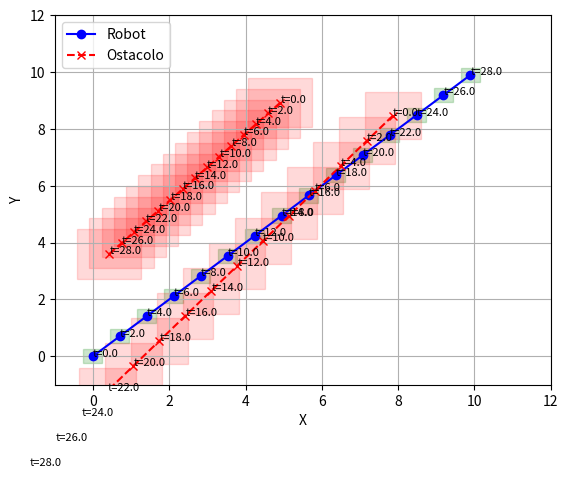

Here is the Python script that generated this plot:
import matplotlib.pyplot as plt
import numpy as np

def plot_environment(obstacles, robot_trajectory=None, robot_size=(0.5, 0.5), 
                     time_step=1.0, annotate_every=2.0):
    """
    Plotta l'ambiente con ostacoli e traiettoria del robot.
    
    annotate_every: intervallo di tempo in secondi per mostrare solo alcuni punti.
    """
    fig, ax = plt.subplots()
    ax.set_xlim(-1, 12)
    ax.set_ylim(-1, 12)
    
    if robot_trajectory is not None:
        robot_trajectory = np.array(robot_trajectory)
        total_steps = len(robot_trajectory)
        times = np.arange(total_steps) * time_step
        
        # Selezioniamo solo i punti con un timestep multiplo di annotate_every
        selected_indices = np.where(times % annotate_every == 0)[0]
        
        # Plotto la traiettoria come linea con punti selezionati
        ax.plot(robot_trajectory[selected_indices, 0], 
                robot_trajectory[selected_indices, 1], '-o', color='blue', label='Robot')
        
        # Plotto i bounding box solo per i punti selezionati
        for i in selected_indices:
            rx, ry = robot_trajectory[i]
            robot_rect = plt.Rectangle((rx - robot_size[0] / 2, ry - robot_size[1] / 2), 
                                       robot_size[0], robot_size[1], color='green', alpha=0.2)
            ax.add_patch(robot_rect)
            ax.text(rx, ry, f"t={times[i]:.1f}", fontsize=8, color='black')
    
    total_time = times[-1] if robot_trajectory is not None else 10
    num_steps = int(total_time / time_step) + 1
    t_array = np.linspace(0, total_time, num_steps)
    
    for idx, obs in enumerate(obstacles):
        if len(obs) == 2:
            init_pos, size = obs
            velocity = (0.0, 0.0)
        elif len(obs) == 3:
            init_pos, size, velocity = obs
        else:
            raise ValueError("Formato ostacolo non valido")
        
        traj = np.array([(init_pos[0] + velocity[0] * t, init_pos[1] + velocity[1] * t) for t in t_array])
        selected_indices = np.where(t_array % annotate_every == 0)[0]
        
        ax.plot(traj[selected_indices, 0], traj[selected_indices, 1], '-x', linestyle='--', color='red',
                label='Ostacolo' if idx == 0 else "")
        
        for i in selected_indices:
            ox, oy = traj[i]
            obs_rect = plt.Rectangle((ox - size[0] / 2, oy - size[1] / 2), size[0], size[1], 
                                     color='red', alpha=0.15)
            ax.add_patch(obs_rect)
            ax.text(ox, oy, f"t={t_array[i]:.1f}", fontsize=8, color='black')
    
    ax.set_xlabel("X")
    ax.set_ylabel("Y")
    ax.legend()
    ax.grid(True)
    plt.show()

# Esempio di ostacoli
test_obstacles = [
    ((4.91, 8.92), (1.68, 1.74), (-0.16, -0.19)),
    ((7.86, 8.46), (1.48, 1.64), (-0.34, -0.44))
]

# Esempio di traiettoria
test_trajectory = trajectory = [

    [0.0000, 0.0000],
        [0.1768, 0.1768],
        [0.3536, 0.3536],
        [0.5303, 0.5303],
        [0.7071, 0.7071],
        [0.8839, 0.8839],
        [1.0607, 1.0607],
        [1.2375, 1.2375],
        [1.4142, 1.4142],
        [1.5918, 1.5918],
        [1.7684, 1.7684],
        [1.9451, 1.9451],
        [2.1217, 2.1217],
        [2.2983, 2.2983],
        [2.4749, 2.4749],
        [2.6516, 2.6516],
        [2.8284, 2.8284],
        [3.0050, 3.0050],
        [3.1818, 3.1818],
        [3.3584, 3.3584],
        [3.5355, 3.5355],
        [3.7121, 3.7121],
        [3.8887, 3.8887],
        [4.0653, 4.0653],
        [4.2421, 4.2421],
        [4.4188, 4.4188],
        [4.5954, 4.5954],
        [4.7720, 4.7720],
        [4.9488, 4.9488],
        [5.1254, 5.1254],
        [5.3021, 5.3021],
        [5.4787, 5.4787],
        [5.6553, 5.6553],
        [5.8320, 5.8320],
        [6.0086, 6.0086],
        [6.1852, 6.1852],
        [6.3620, 6.3620],
        [6.5386, 6.5386],
        [6.7153, 6.7153],
        [6.8919, 6.8919],
        [7.0686, 7.0686],
        [7.2452, 7.2452],
        [7.4218, 7.4218],
        [7.5985, 7.5985],
        [7.7751, 7.7751],
        [7.9517, 7.9517],
        [8.1284, 8.1284],
        [8.3050, 8.3050],
        [8.4816, 8.4816],
        [8.6582, 8.6582],
        [8.8349, 8.8349],
        [9.0115, 9.0115],
        [9.1881, 9.1881],
        [9.3648, 9.3648],
        [9.5414, 9.5414],
        [9.7180, 9.7180],
        [9.8946, 9.8946],
        [10.0000, 10.0000]
  
]

# Plottiamo con un intervallo di 2 secondi
plot_environment(test_obstacles, robot_trajectory=test_trajectory, time_step=0.5, annotate_every=2.0)
